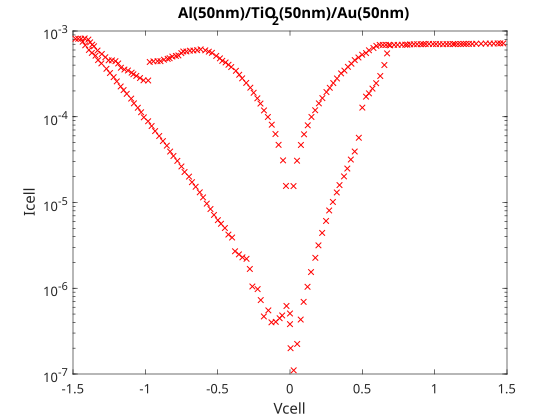

The data file committed next to this chart (first rows):
0.025378, 1.1038e-07
0.04966, 2.2407e-07
0.07394, 4.3149e-07
0.09418, 6.9381e-07
0.1211, 1.0398e-06
0.1454, 1.5448e-06
0.1751, 2.2648e-06
0.1966, 3.1637e-06
0.2223, 4.4193e-06
0.2492, 6.0924e-06
0.2708, 8.0729e-06
0.2964, 1.0147e-05
0.3234, 1.3096e-05
0.3422, 1.5962e-05
0.3732, 2.0152e-05
0.3962, 2.4889e-05
0.4204, 3.17e-05
0.4474, 3.9324e-05
0.4757, 5.6898e-05
0.5, 0.0001278
0.5256, 0.0001716
0.5458, 0.0001874
0.5701, 0.0002129
0.5957, 0.0002461
0.624, 0.0002987
0.6523, 0.000401
0.6712, 0.000548
0.6927, 0.0006798
0.7197, 0.0006888
0.7439, 0.0006888
0.7722, 0.0006919
0.7965, 0.0006919
0.8113, 0.0006919
0.8315, 0.000698
0.8558, 0.0007011
0.8787, 0.0007011
0.9029, 0.0007012
0.9204, 0.0007012
0.938, 0.0007043
0.9609, 0.0007074
0.9878, 0.0007043
1.009, 0.0007043
1.034, 0.0007043
1.058, 0.0007013
1.082, 0.0007044
1.104, 0.0007044
1.127, 0.0007044
1.14, 0.0007044
1.16, 0.0007044
1.181, 0.0007044
1.199, 0.0007076
1.217, 0.0007076
1.237, 0.0007076
1.26, 0.0007076
1.287, 0.0007107
1.321, 0.0007107
1.353, 0.0007139
1.381, 0.0007139
1.408, 0.0007139
1.435, 0.0007171
1.454, 0.0007171
... 155 more rows
